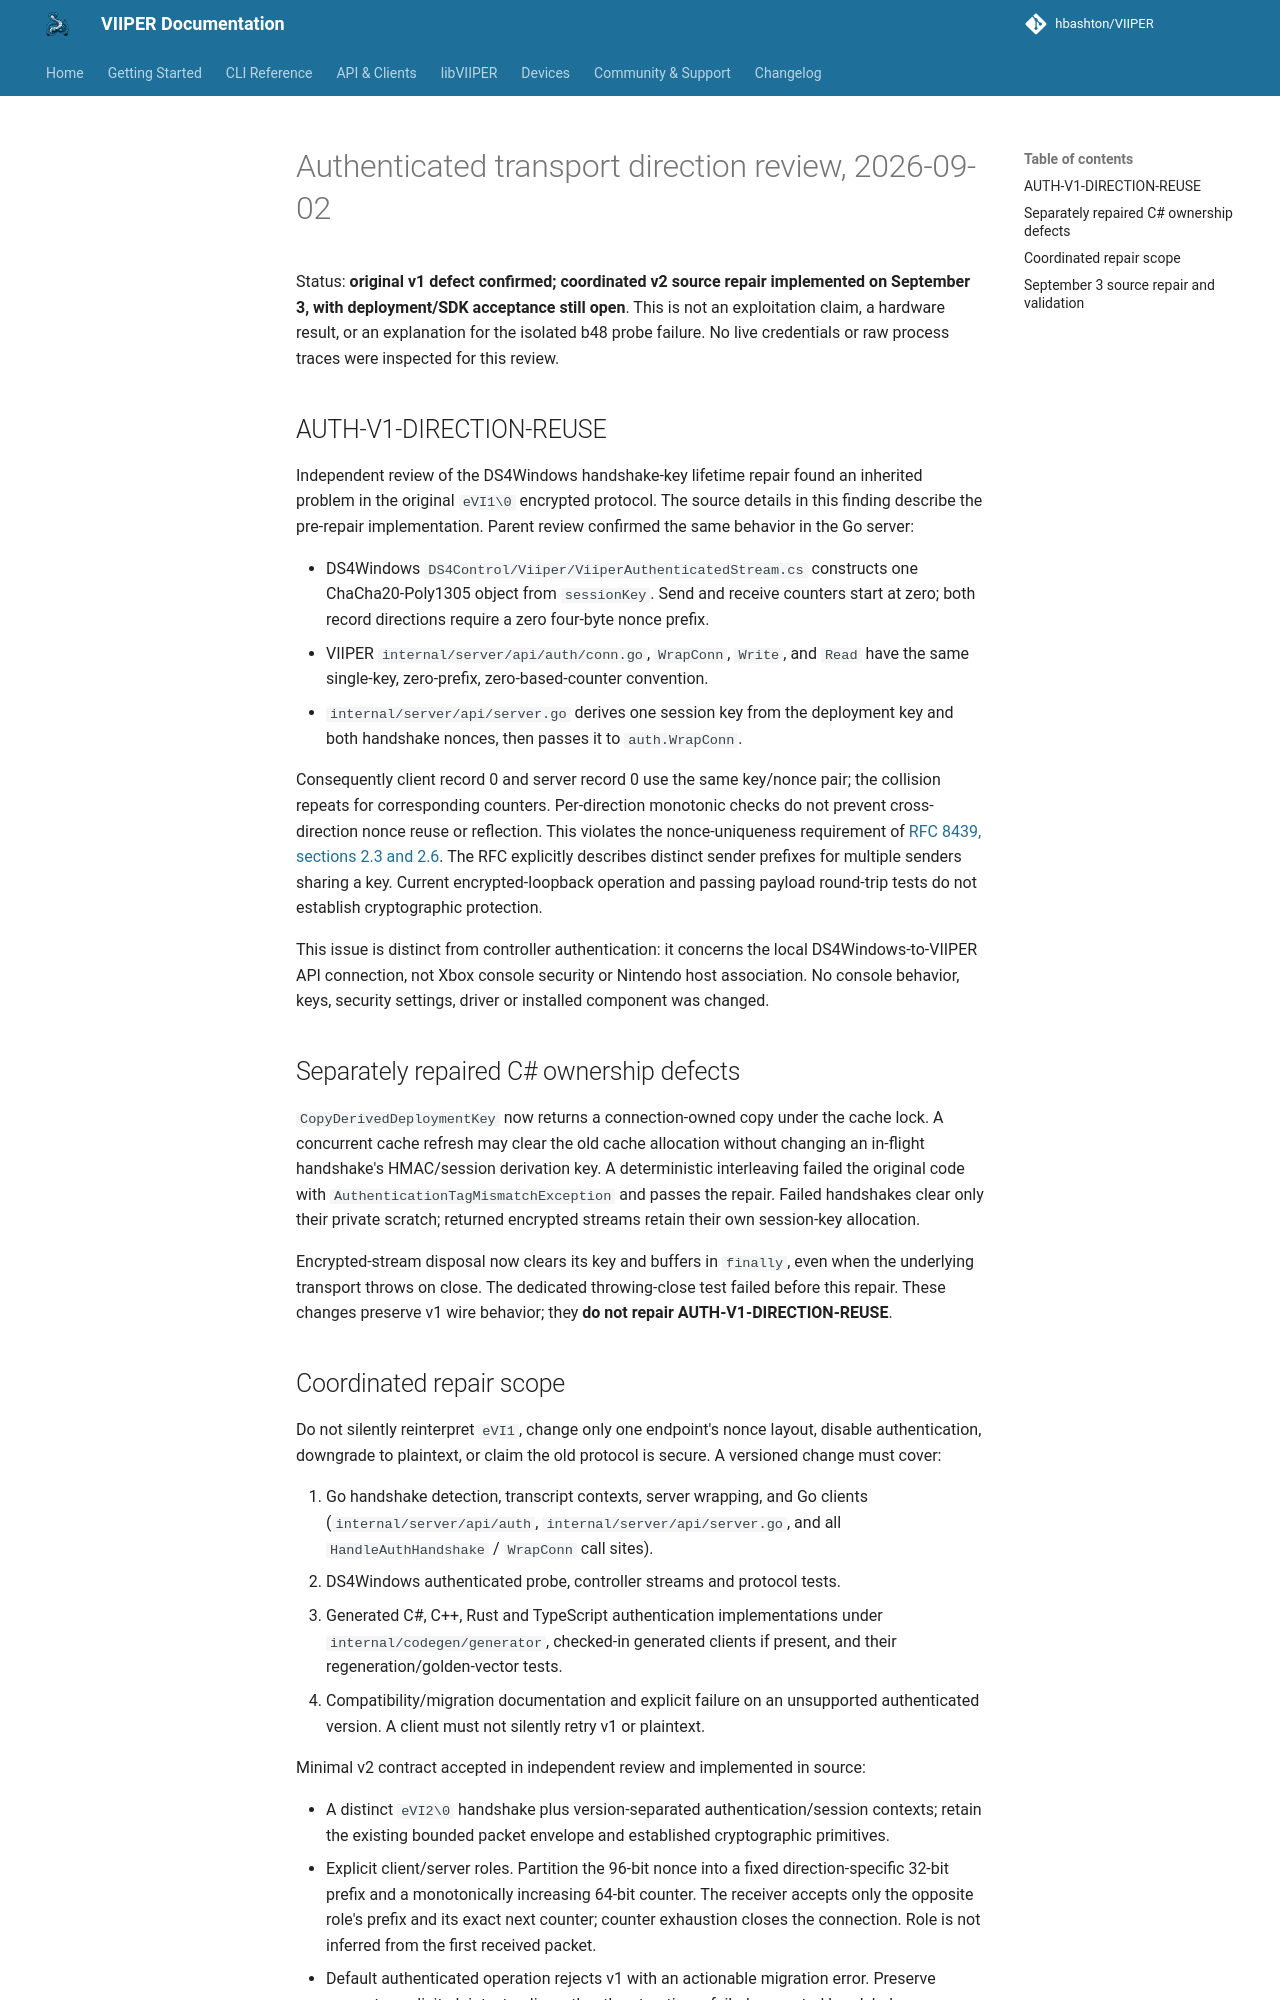

repository: JuanJSAR93/VIIPER · page: 0.7.2/architecture/authenticated-transport-direction-review-2026-09-02/index.html · generator: mkdocs

# Authenticated transport direction review, 2026-09-02

Status: **original v1 defect confirmed; coordinated v2 source repair implemented
on September 3, with deployment/SDK acceptance still open**. This is not an exploitation claim, a hardware result, or
an explanation for the isolated b48 probe failure. No live credentials or raw
process traces were inspected for this review.

## AUTH-V1-DIRECTION-REUSE

Independent review of the DS4Windows handshake-key lifetime repair found an
inherited problem in the original `eVI1\0` encrypted protocol. The source details
in this finding describe the pre-repair implementation. Parent review
confirmed the same behavior in the Go server:

- DS4Windows `DS4Control/Viiper/ViiperAuthenticatedStream.cs` constructs one
  ChaCha20-Poly1305 object from `sessionKey`. Send and receive counters start
  at zero; both record directions require a zero four-byte nonce prefix.
- VIIPER `internal/server/api/auth/conn.go`, `WrapConn`, `Write`, and `Read`
  have the same single-key, zero-prefix, zero-based-counter convention.
- `internal/server/api/server.go` derives one session key from the deployment
  key and both handshake nonces, then passes it to `auth.WrapConn`.

Consequently client record 0 and server record 0 use the same key/nonce pair;
the collision repeats for corresponding counters. Per-direction monotonic
checks do not prevent cross-direction nonce reuse or reflection. This violates
the nonce-uniqueness requirement of
[RFC 8439, sections 2.3 and 2.6](https://www.rfc-editor.org/rfc/rfc8439.html#section-2.3).
The RFC explicitly describes distinct sender prefixes for multiple senders
sharing a key. Current encrypted-loopback operation and passing payload
round-trip tests do not establish cryptographic protection.

This issue is distinct from controller authentication: it concerns the local
DS4Windows-to-VIIPER API connection, not Xbox console security or Nintendo host
association. No console behavior, keys, security settings, driver or installed
component was changed.

## Separately repaired C# ownership defects

`CopyDerivedDeploymentKey` now returns a connection-owned copy under the cache
lock. A concurrent cache refresh may clear the old cache allocation without
changing an in-flight handshake's HMAC/session derivation key. A deterministic
interleaving failed the original code with `AuthenticationTagMismatchException`
and passes the repair. Failed handshakes clear only their private scratch;
returned encrypted streams retain their own session-key allocation.

Encrypted-stream disposal now clears its key and buffers in `finally`, even
when the underlying transport throws on close. The dedicated throwing-close
test failed before this repair. These changes preserve v1 wire behavior; they
**do not repair AUTH-V1-DIRECTION-REUSE**.
